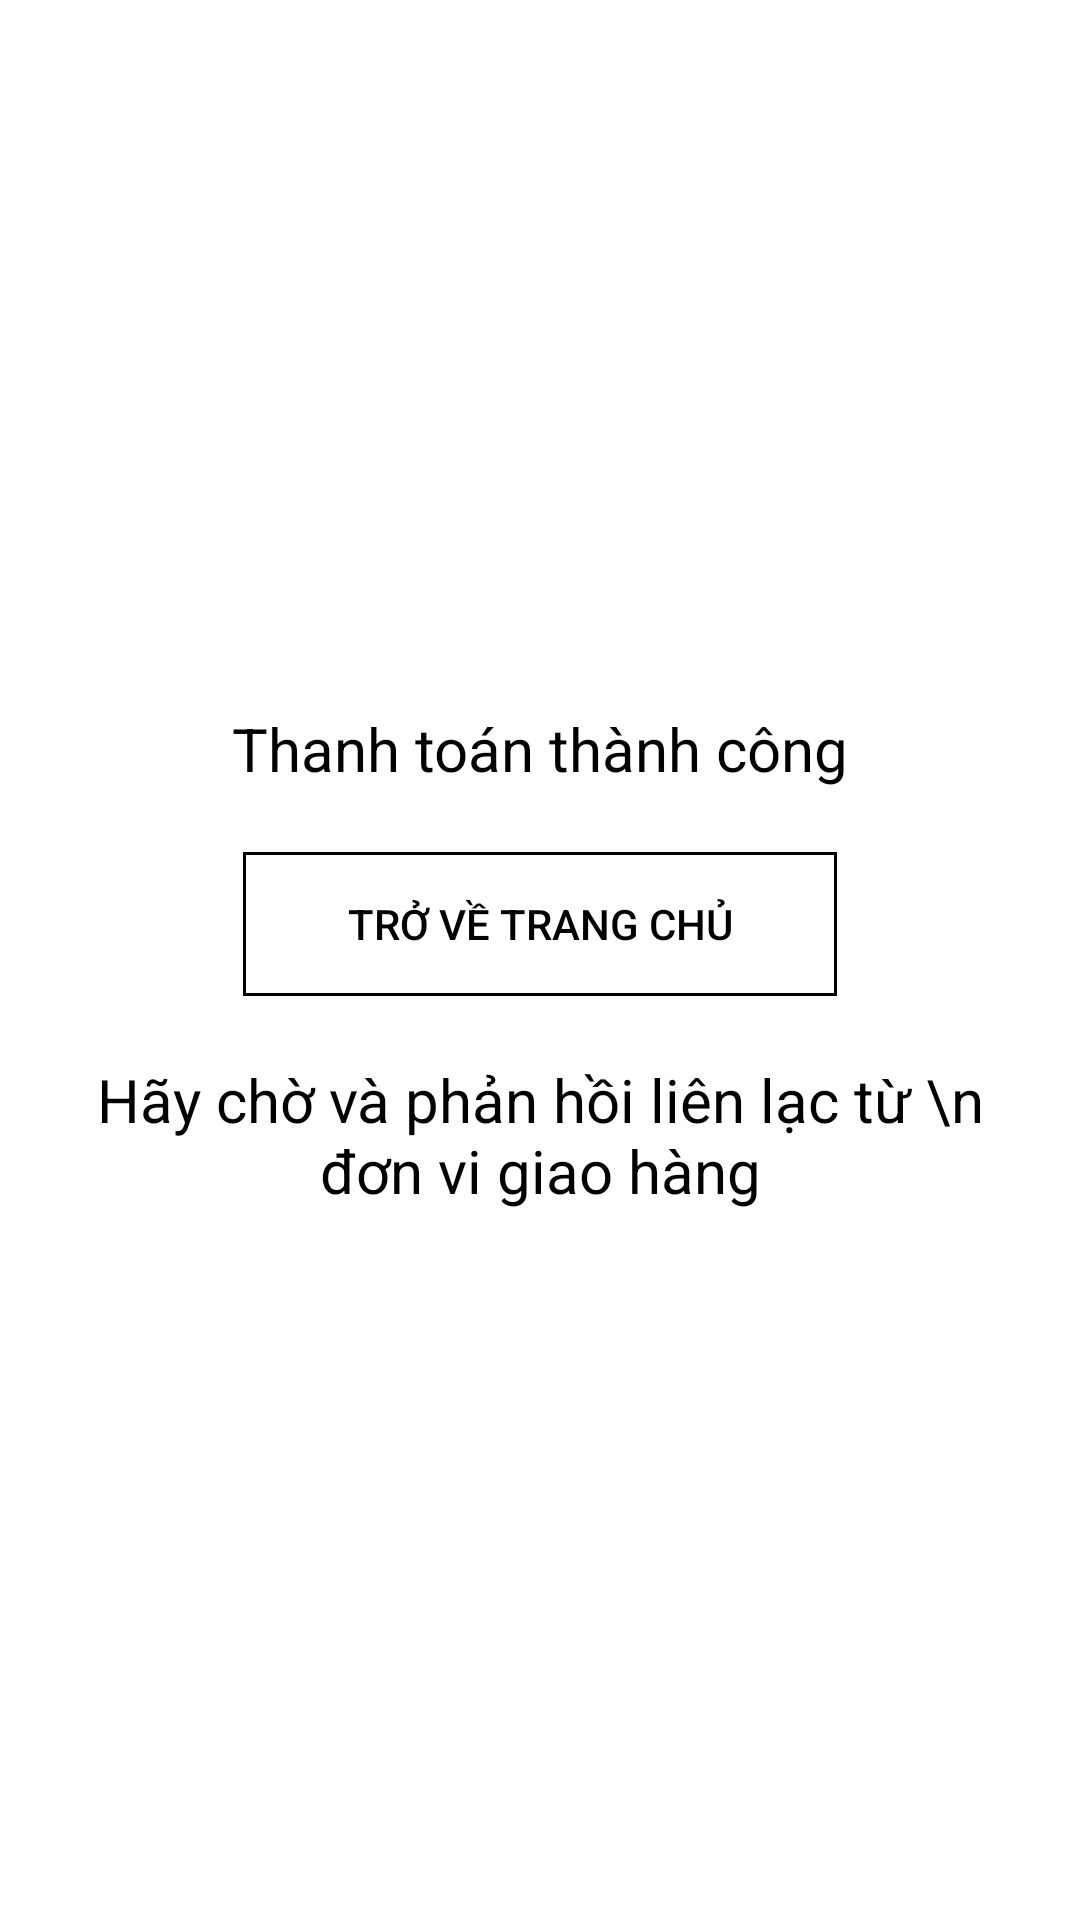

Write the Android layout XML for this screen, with the resource values it uses.
<!-- AndroidManifest.xml: application theme Theme.TryAgain -->
<!-- res/layout/activity_end_process.xml -->
<?xml version="1.0" encoding="utf-8"?>
<RelativeLayout xmlns:android="http://schemas.android.com/apk/res/android"
    xmlns:app="http://schemas.android.com/apk/res-auto"
    xmlns:tools="http://schemas.android.com/tools"
    android:layout_width="match_parent"
    android:layout_height="match_parent"
    tools:context=".End_Process_Activity">

    <LinearLayout
        android:layout_width="match_parent"
        android:layout_height="match_parent"
        android:gravity="center"
        android:orientation="vertical">

        <TextView
            android:layout_width="match_parent"
            android:layout_height="wrap_content"
            android:gravity="center"
            android:padding="20dp"
            android:text="Thanh toán thành công"
            android:textColor="@color/black"
            android:textSize="20sp" />

        <Button
            android:id="@+id/btn_return"
            style="@style/BUTTON"
            android:layout_width="200dp"
            android:layout_height="50dp"
            android:text="Trở về trang chủ" />

        <TextView
            android:layout_width="match_parent"
            android:layout_height="wrap_content"
            android:padding="20dp"
            android:textSize="20sp"
            android:textColor="@color/black"
            android:gravity="center"
            android:text="Hãy chờ và phản hồi liên lạc từ \n đơn vi giao hàng" />
    </LinearLayout>

</RelativeLayout>
<!-- resources referenced by this layout -->
<resources>
  <color name="black">#FF000000</color>
  <style name="BUTTON">
          <item name="backgroundTint">@color/black</item>
          <item name="android:textColor">#000</item>
          <item name="android:background">@drawable/border</item>
      </style>
  <style name="Theme.TryAgain" parent="Theme.MaterialComponents.DayNight.NoActionBar">
          <item name="android:windowTranslucentStatus">true</item>
          
          
  
          <item name="colorPrimary">@color/purple_500</item>
          <item name="colorPrimaryVariant">@color/purple_700</item>
          <item name="colorOnPrimary">@color/white</item>
          
          <item name="colorSecondary">@color/teal_200</item>
          <item name="colorSecondaryVariant">@color/teal_700</item>
          <item name="colorOnSecondary">@color/black</item>
          
          <item name="android:statusBarColor">?attr/colorPrimaryVariant</item>
          
      </style>
  <!-- drawable border (drawable) -->
  <?xml version="1.0" encoding="utf-8"?>
  <layer-list xmlns:android="http://schemas.android.com/apk/res/android" >
      <item
          android:bottom="1dp"
          android:left="1dp"
          android:right="1dp"
          android:top="1dp">
          <shape android:shape="rectangle">
              <stroke
                  android:width="1dp"
                  android:color="#232323" />
  
              <solid android:color="#00FFFFFF" />
  
              <padding android:left="10dp"
                  android:right="10dp"
                  android:top="10dp"
                  android:bottom="10dp" />
          </shape>
      </item>
  
  </layer-list>
  <color name="purple_500">#9F2C2C</color>
  <color name="purple_700">#9F2C2C</color>
  <color name="white">#FFFFFFFF</color>
  <color name="teal_200">#9F2C2C</color>
  <color name="teal_700">#9F2C2C</color>
</resources>
